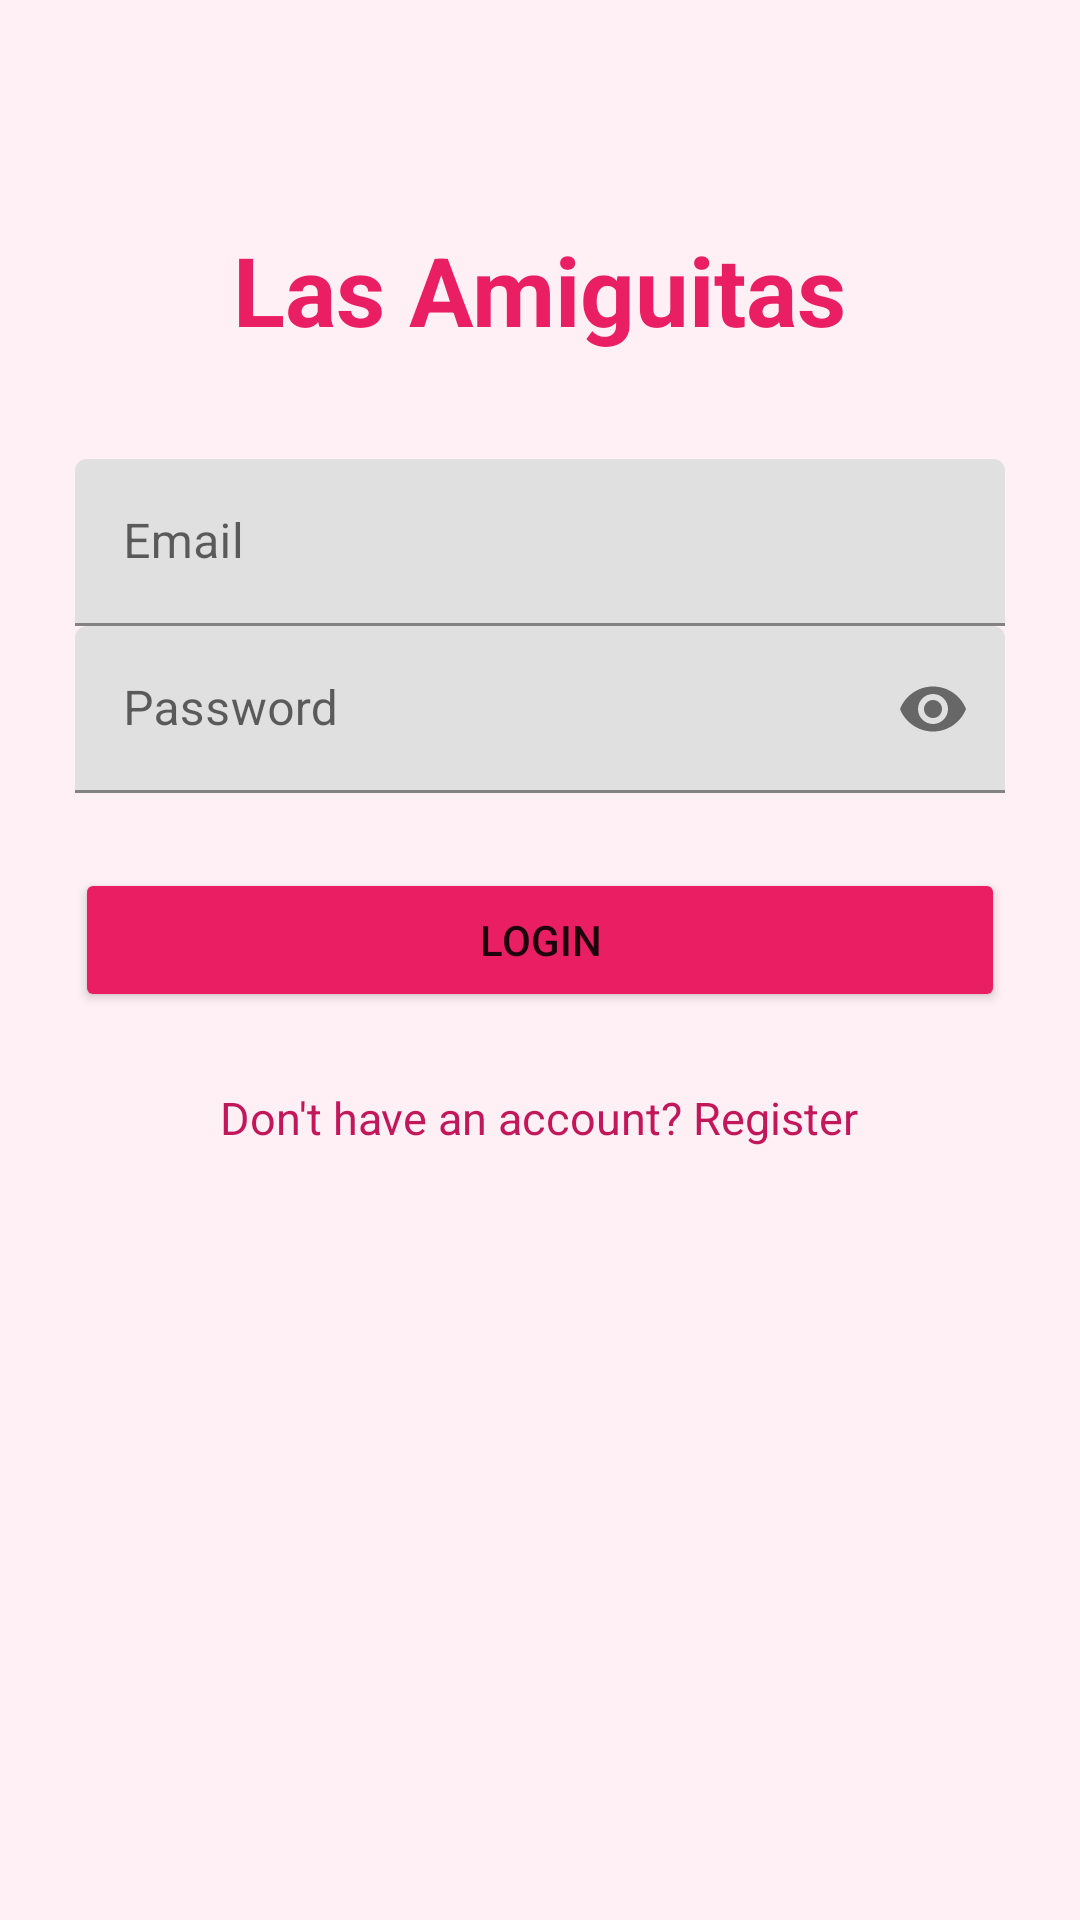

The Android layout XML behind this screen, and the referenced resources:
<!-- AndroidManifest.xml: application theme Theme.Floreria -->
<!-- res/layout/activity_login.xml -->
<?xml version="1.0" encoding="utf-8"?>
<ScrollView xmlns:android="http://schemas.android.com/apk/res/android"
    xmlns:app="http://schemas.android.com/apk/res-auto"
    android:layout_width="match_parent"
    android:layout_height="match_parent"
    android:background="#FFF0F5">

    <LinearLayout
        android:layout_width="match_parent"
        android:layout_height="wrap_content"
        android:orientation="vertical"
        android:padding="25dp"
        android:gravity="center_horizontal">

        <TextView
            android:layout_width="wrap_content"
            android:layout_height="wrap_content"
            android:text="Las Amiguitas"
            android:textSize="32sp"
            android:textStyle="bold"
            android:textColor="#E91E63"
            android:layout_marginTop="50dp"
            android:layout_marginBottom="35dp"/>

        <com.google.android.material.textfield.TextInputLayout
            android:id="@+id/tilCorreoLogin"
            android:layout_width="match_parent"
            android:layout_height="wrap_content"
            android:hint="Email">

            <com.google.android.material.textfield.TextInputEditText
                android:id="@+id/etCorreoLogin"
                android:layout_width="match_parent"
                android:layout_height="wrap_content"
                android:inputType="textEmailAddress"/>
        </com.google.android.material.textfield.TextInputLayout>

        <com.google.android.material.textfield.TextInputLayout
            android:id="@+id/tilClaveLogin"
            android:layout_width="match_parent"
            android:layout_height="wrap_content"
            android:hint="Password"
            app:endIconMode="password_toggle">

            <com.google.android.material.textfield.TextInputEditText
                android:id="@+id/etClaveLogin"
                android:layout_width="match_parent"
                android:layout_height="wrap_content"
                android:inputType="textPassword"/>
        </com.google.android.material.textfield.TextInputLayout>

        <Button
            android:id="@+id/btnIngresar"
            android:layout_width="match_parent"
            android:layout_height="wrap_content"
            android:text="LOGIN"
            android:backgroundTint="#E91E63"
            android:layout_marginTop="25dp"/>

        <TextView
            android:id="@+id/tvIrRegistro"
            android:layout_width="wrap_content"
            android:layout_height="wrap_content"
            android:text="Don't have an account? Register"
            android:textColor="#C2185B"
            android:textSize="15sp"
            android:layout_marginTop="25dp"/>

    </LinearLayout>
</ScrollView>
<!-- resources referenced by this layout -->
<resources>
  <style name="Theme.Floreria" parent="Theme.MaterialComponents.DayNight.DarkActionBar">
          
          <item name="colorPrimary">@color/purple_500</item>
          <item name="colorPrimaryVariant">@color/purple_700</item>
          <item name="colorOnPrimary">@color/white</item>
          
          <item name="colorSecondary">@color/teal_200</item>
          <item name="colorSecondaryVariant">@color/teal_700</item>
          <item name="colorOnSecondary">@color/black</item>
          
          <item name="android:statusBarColor">?attr/colorPrimaryVariant</item>
          
      </style>
  <color name="white">#FFFFFFFF</color>
  <color name="black">#FF000000</color>
  <!-- not gathered from this repository: default colours our renderer supplied (Android Studio template values) -->
  <color name="purple_500">#FF6200EE</color>
  <color name="purple_700">#FF3700B3</color>
  <color name="teal_200">#FF03DAC5</color>
  <color name="teal_700">#FF018786</color>
</resources>
